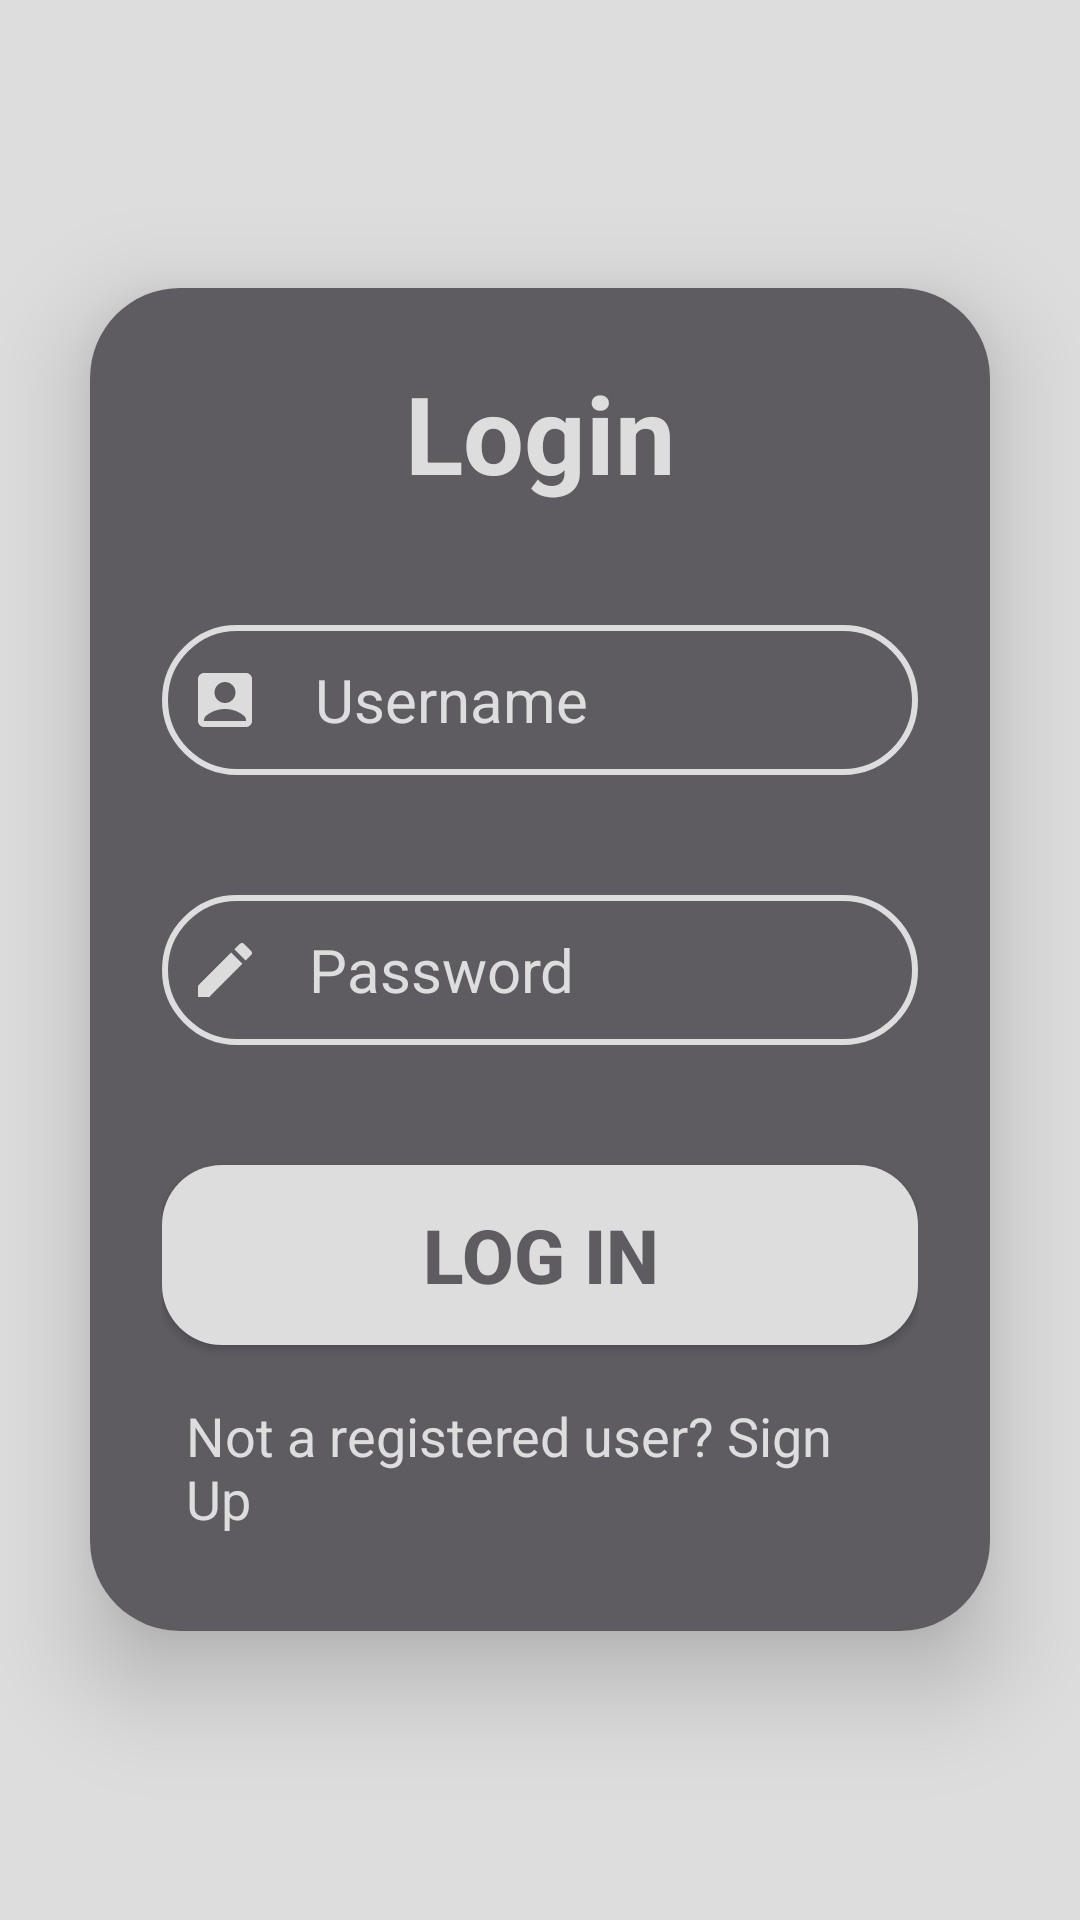

Write the Android layout XML for this screen, with the resource values it uses.
<!-- AndroidManifest.xml: application theme Base.Theme.APP1 -->
<!-- res/layout/activity_loginact.xml -->
<?xml version="1.0" encoding="utf-8"?>
<LinearLayout
    xmlns:android="http://schemas.android.com/apk/res/android"
    xmlns:app="http://schemas.android.com/apk/res-auto"
    xmlns:tools="http://schemas.android.com/tools"
    android:id="@+id/main"
    android:layout_width="match_parent"
    android:layout_height="match_parent"
    android:orientation="vertical"
    android:gravity="center"
    android:background="@color/faint"
    tools:context=".Loginact">

    <androidx.cardview.widget.CardView
        android:layout_width="match_parent"
        android:layout_height="wrap_content"
        android:layout_margin="30dp"
        app:cardCornerRadius="30dp"
        app:cardElevation="20dp">
        <LinearLayout
            android:layout_width="match_parent"
            android:layout_height="wrap_content"
            android:orientation="vertical"
            android:layout_gravity="center_horizontal"
            android:padding="24dp"
            android:background="@color/grey">

            <TextView
                android:layout_width="match_parent"
                android:layout_height="wrap_content"
                android:text="Login"
                android:textSize="36sp"
                android:textAlignment="center"
                android:textStyle="bold"
                android:textColor="@color/faint"/>

            <EditText
                android:layout_width="match_parent"
                android:layout_height="50dp"
                android:id="@+id/login_username"
                android:background="@drawable/faint_border"
                android:layout_marginTop="40dp"
                android:padding="9dp"
                android:hint="Username"
                android:textColorHint="@color/faint"
                android:textColor="@color/faint"
                android:drawableLeft="@drawable/baseline_account_box_24"
                android:drawablePadding="18dp"
                android:drawableTint="@null"
                android:textSize="20sp"/>



            <EditText
                android:layout_width="match_parent"
                android:layout_height="50dp"
                android:id="@+id/login_password"
                android:background="@drawable/faint_border"
                android:layout_marginTop="40dp"
                android:padding="9dp"
                android:hint="Password"
                android:textColorHint="@color/faint"
                android:inputType="textPassword"
                android:drawableLeft="@drawable/baseline_create_24"
                android:drawablePadding="16dp"
                android:textColor="@color/faint"
                android:textSize="20sp"/>

            <Button
                android:layout_width="match_parent"
                android:layout_height="60dp"
                android:text="Log In"
                android:id="@+id/login_button"
                android:textSize="25sp"
                android:textColor="@color/grey"
                android:layout_marginTop="40dp"
                android:drawablePadding="16dp"
                android:textStyle="bold"
                android:background="@drawable/background_button"
                android:gravity="center"
                app:cornerRadius = "20dp"/>
            <TextView
                android:layout_width="wrap_content"
                android:layout_height="wrap_content"
                android:id="@+id/signupRedirectText"
                android:text="Not a registered user? Sign Up"
                android:layout_gravity="center"
                android:padding="8dp"
                android:layout_marginTop="10dp"
                android:textColor="@color/faint"
                android:textSize="18sp"/>

        </LinearLayout>
    </androidx.cardview.widget.CardView>
</LinearLayout>
<!-- resources referenced by this layout -->
<resources>
  <color name="faint">#ddd</color>
  <color name="grey">#5e5c61</color>
  <!-- drawable background_button (drawable) -->
  <shape xmlns:android="http://schemas.android.com/apk/res/android"
      android:shape="rectangle">
      <solid android:color="@color/faint" android:tint="@color/faint" />
      <corners android:radius="20dp" />
  </shape>
  <!-- drawable baseline_account_box_24 (drawable) -->
  <vector xmlns:android="http://schemas.android.com/apk/res/android" android:height="24dp" android:tint="#DCDCDC" android:viewportHeight="24" android:viewportWidth="24" android:width="24dp">
        
      <path android:fillColor="@android:color/white" android:pathData="M19,3H5C3.9,3 3,3.9 3,5v14c0,1.1 0.9,2 2,2h14c1.1,0 2,-0.9 2,-2V5C21,3.9 20.1,3 19,3zM12,6c1.93,0 3.5,1.57 3.5,3.5c0,1.93 -1.57,3.5 -3.5,3.5s-3.5,-1.57 -3.5,-3.5C8.5,7.57 10.07,6 12,6zM19,19H5v-0.23c0,-0.62 0.28,-1.2 0.76,-1.58C7.47,15.82 9.64,15 12,15s4.53,0.82 6.24,2.19c0.48,0.38 0.76,0.97 0.76,1.58V19z"/>
      
  </vector>
  <!-- drawable baseline_create_24 (drawable) -->
  <vector xmlns:android="http://schemas.android.com/apk/res/android" android:height="24dp" android:tint="#DCDCDC" android:viewportHeight="24" android:viewportWidth="24" android:width="24dp">
        
      <path android:fillColor="@android:color/white" android:pathData="M3,17.25V21h3.75L17.81,9.94l-3.75,-3.75L3,17.25zM20.71,7.04c0.39,-0.39 0.39,-1.02 0,-1.41l-2.34,-2.34c-0.39,-0.39 -1.02,-0.39 -1.41,0l-1.83,1.83 3.75,3.75 1.83,-1.83z"/>
      
  </vector>
  <!-- drawable faint_border (drawable) -->
  <?xml version="1.0" encoding="utf-8"?>
  <shape xmlns:android="http://schemas.android.com/apk/res/android"
      android:shape="rectangle">
  
      <stroke
          android:width="2dp"
          android:color="@color/faint"/>
  
      <corners
          android:radius="30dp"/>
  
  
  </shape>
  <style name="Base.Theme.APP1" parent="Theme.MaterialComponents.DayNight.NoActionBar">
          
          <item name="colorPrimary">@color/faint</item>
          <item name="colorPrimaryVariant">@color/faint</item>
          <item name="android:statusBarColor">@android:color/transparent</item>
  
  
  
      </style>
</resources>
